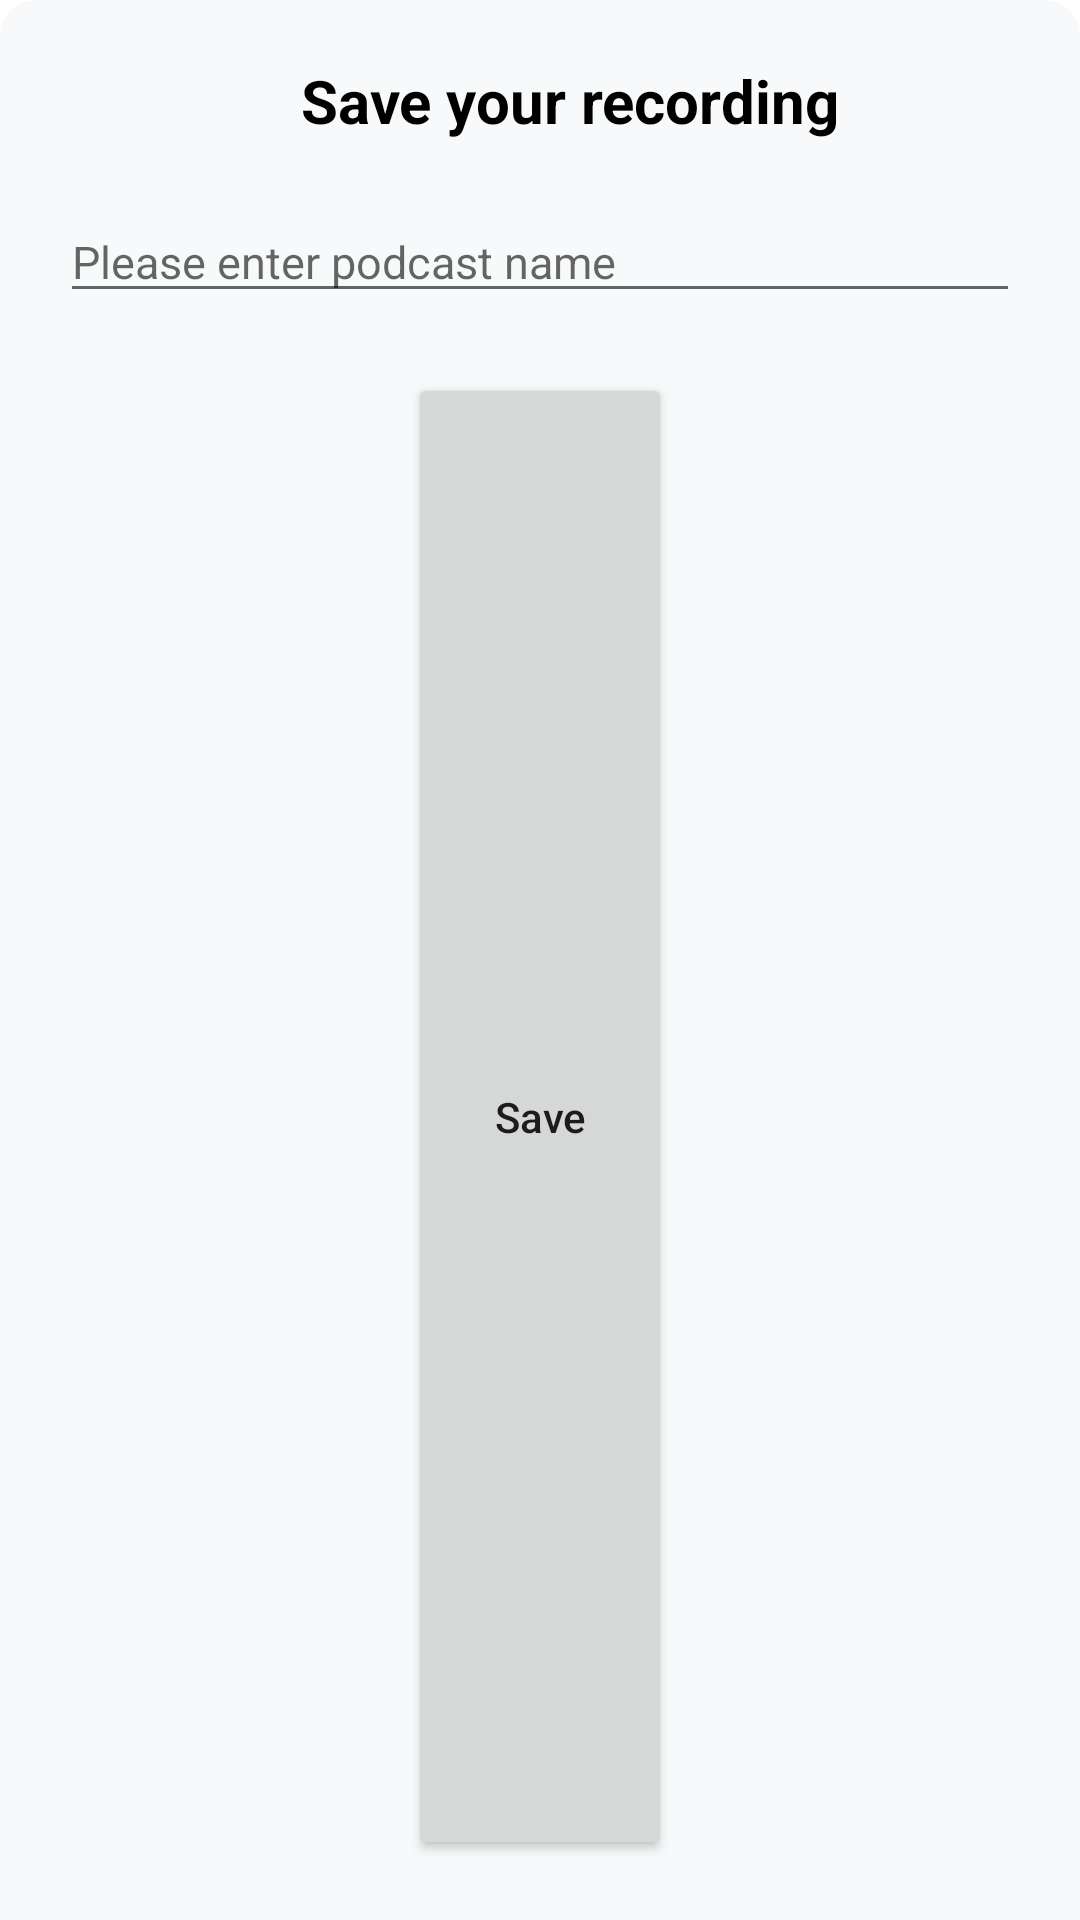

Layout XML and referenced resources for this Android screen:
<!-- AndroidManifest.xml: application theme Theme.PracticalConnectLab -->
<!-- res/layout/dialog_save_audio.xml -->
<?xml version="1.0" encoding="utf-8"?>
<androidx.appcompat.widget.LinearLayoutCompat xmlns:android="http://schemas.android.com/apk/res/android"
    android:layout_width="match_parent"
    android:layout_height="wrap_content"
    android:layout_alignParentBottom="true"
    android:background="@drawable/shape_white_rounded_medium"
    android:gravity="center"
    android:orientation="vertical"
    android:padding="20dp">

    <TextView
        android:layout_width="wrap_content"
        android:textStyle="bold"
        android:layout_height="wrap_content"
        android:layout_marginStart="10dp"
        android:text="@string/lbl_save_your_recording"
        android:textColor="@color/black"
        android:textSize="20sp" />

    <EditText
        android:id="@+id/edtPodCastName"
        android:layout_width="match_parent"
        android:layout_height="wrap_content"
        android:layout_marginTop="20dp"
        android:hint="@string/lbl_please_enter_podcast_name"
        android:maxLines="1"
        android:imeOptions="actionDone"
        android:singleLine="true"
        android:inputType="text"
        android:textSize="15sp"
        android:autofillHints="name">

    </EditText>

    <Button
        android:id="@+id/btnSave"
        android:layout_width="wrap_content"
        android:layout_height="match_parent"
        android:layout_marginTop="20dp"
        android:text="@string/lbl_save"
        android:textAllCaps="false">

    </Button>
</androidx.appcompat.widget.LinearLayoutCompat>
<!-- resources referenced by this layout -->
<resources>
  <color name="black">#FF000000</color>
  <!-- drawable shape_white_rounded_medium (drawable) -->
  <?xml version="1.0" encoding="utf-8"?>
  <shape xmlns:android="http://schemas.android.com/apk/res/android">
      <corners
          android:topLeftRadius="12sp"
          android:topRightRadius="12sp" />
      <solid android:color="#f8f9fa" />
  </shape>
  <string name="lbl_please_enter_podcast_name">Please enter podcast name</string>
  <string name="lbl_save">Save</string>
  <string name="lbl_save_your_recording">Save your recording</string>
  <style name="Theme.PracticalConnectLab" parent="Theme.MaterialComponents.DayNight.NoActionBar">
          
          <item name="colorPrimary">@color/purple_500</item>
          <item name="colorPrimaryVariant">@color/purple_700</item>
          <item name="colorOnPrimary">@color/white</item>
          
          <item name="colorSecondary">@color/teal_200</item>
          <item name="colorSecondaryVariant">@color/teal_700</item>
          <item name="colorOnSecondary">@color/black</item>
          
          <item name="android:statusBarColor" tools:targetApi="l">?attr/colorPrimaryVariant</item>
          
      </style>
  <color name="purple_500">#131b46</color>
  <color name="purple_700">#131b46</color>
  <color name="white">#FFFFFFFF</color>
  <color name="teal_200">#FF03DAC5</color>
  <color name="teal_700">#FF018786</color>
</resources>
